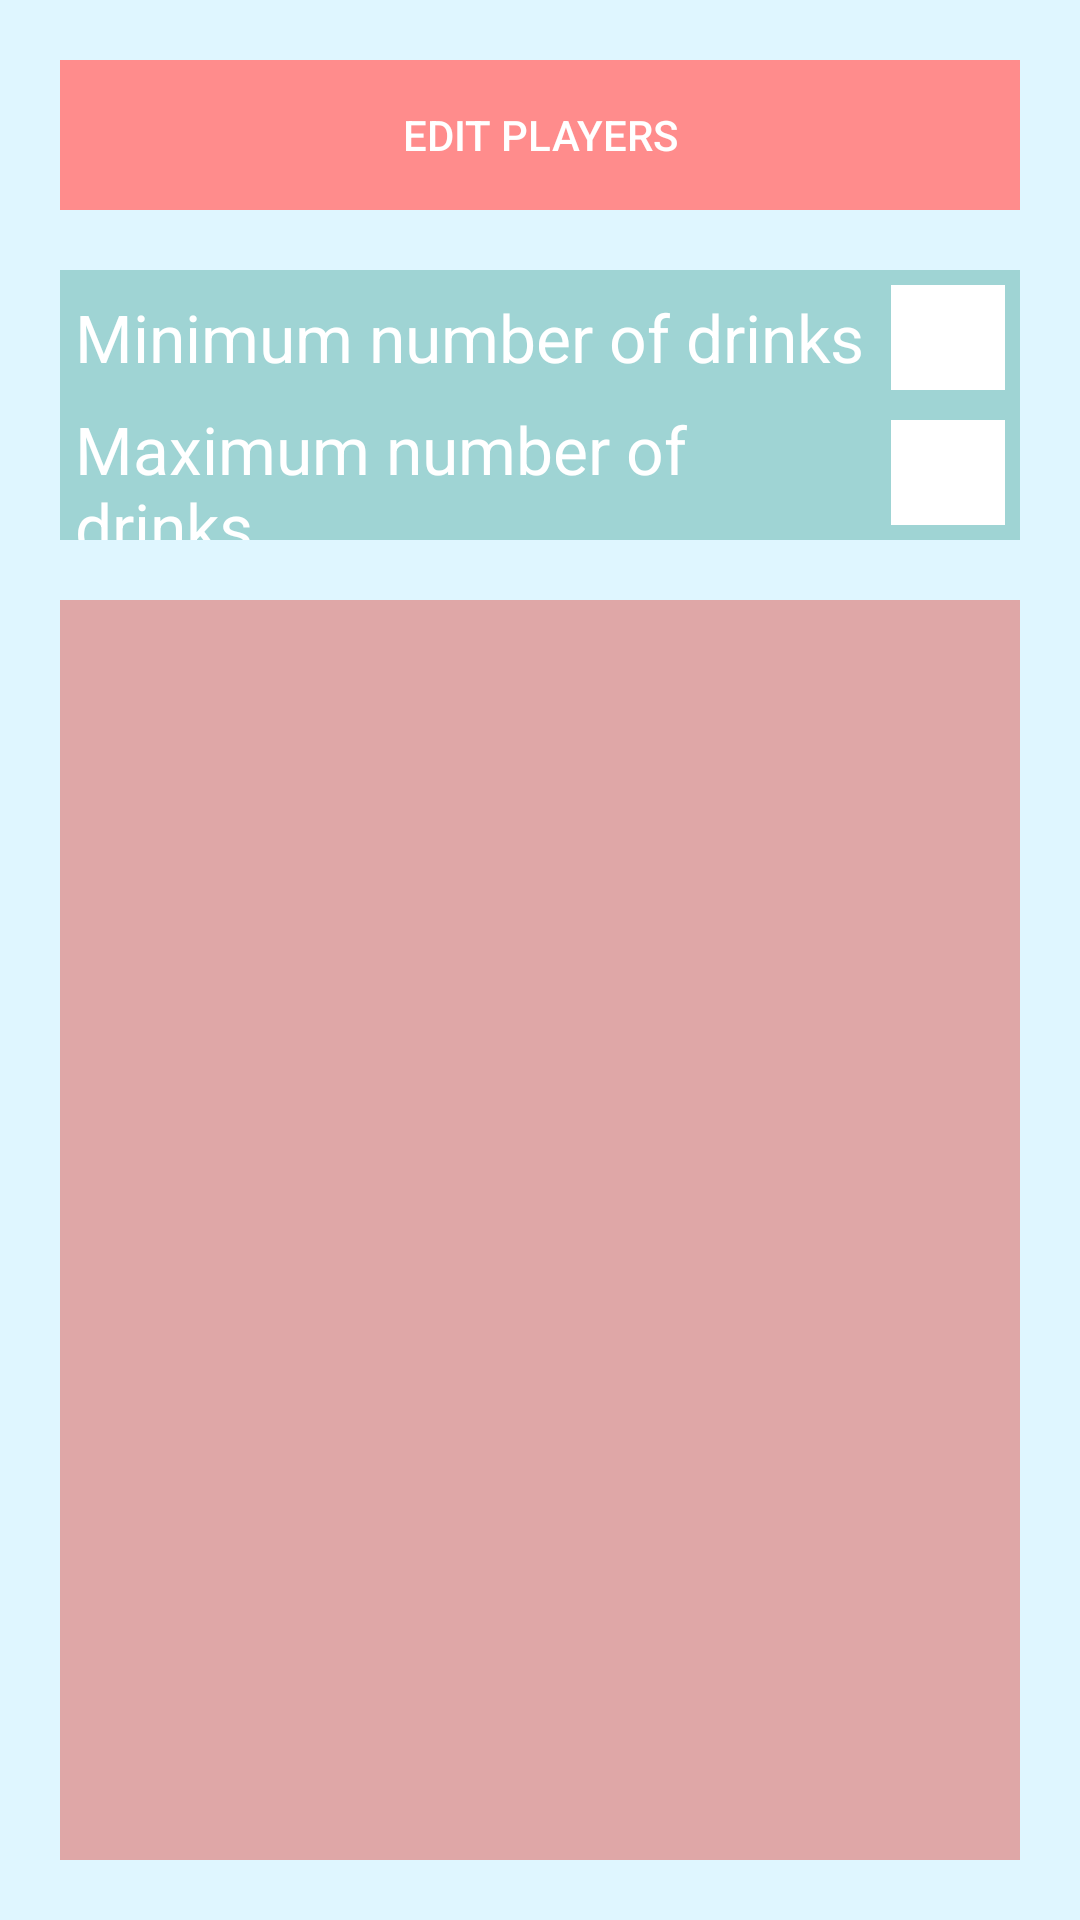

Produce the Android XML layout that renders to this screen, including the resource entries it uses.
<!-- AndroidManifest.xml: application theme AppTheme -->
<!-- res/layout/content_settings.xml -->
<?xml version="1.0" encoding="utf-8"?>
<RelativeLayout xmlns:android="http://schemas.android.com/apk/res/android"
    xmlns:app="http://schemas.android.com/apk/res-auto"
    xmlns:tools="http://schemas.android.com/tools"

    app:layout_behavior="@string/appbar_scrolling_view_behavior"
    tools:context="minigames.SettingsActivity"
    tools:showIn="@layout/activity_settings"

    android:layout_width="fill_parent"
    android:layout_height="fill_parent"
    android:background="#dff6ff">


    <ImageView
        android:layout_width="fill_parent"
        android:layout_height="fill_parent"
        android:id="@+id/backgroundImage"
        android:scaleType="centerCrop" />

    <LinearLayout
        android:layout_width="fill_parent"
        android:layout_height="fill_parent"
        android:orientation="vertical"
        android:layout_margin="20dp"
        android:layout_gravity="bottom"
        android:id="@+id/ActiveLayout"
        android:weightSum="300">


        <FrameLayout
            android:layout_width="fill_parent"
            android:layout_height="50dp"
            android:layout_marginBottom="20dp"
            android:id="@+id/editPlaytersHolder"
            android:layout_gravity="center_horizontal">

            <Button
                android:layout_width="fill_parent"
                android:layout_height="fill_parent"
                android:text="Edit Players"
                android:background="#ff8c8c"
                android:id="@+id/editPlayersButton"
                android:layout_gravity="center"
                android:onClick="onClick_editPlayers" />
        </FrameLayout>

        <FrameLayout
            android:layout_width="fill_parent"
            android:layout_height="90dp"
            android:id="@+id/numOfDrinksHolder"
            android:layout_marginBottom="20dp"
            android:layout_gravity="center_horizontal">
            <LinearLayout
                android:layout_width="fill_parent"
                android:layout_height="fill_parent"
                android:orientation="horizontal"
                android:background="#9fd4d4"
                android:weightSum="100">

                <FrameLayout
                    android:layout_width="0dp"
                    android:layout_height="fill_parent"
                    android:layout_weight="85">
                    <LinearLayout
                        android:layout_width="fill_parent"
                        android:layout_height="fill_parent"
                        android:weightSum="30"
                        android:orientation="vertical">
                        <FrameLayout
                            android:layout_width="fill_parent"
                            android:layout_height="fill_parent"
                            android:layout_weight="15">
                            <TextView
                                android:layout_width="wrap_content"
                                android:layout_height="wrap_content"
                                android:textAppearance="?android:attr/textAppearanceLarge"
                                android:text="Minimum number of drinks"
                                android:id="@+id/textView2"
                                android:layout_gravity="center_vertical"
                                android:layout_marginLeft="5dp" />
                        </FrameLayout>
                        <FrameLayout
                            android:layout_width="fill_parent"
                            android:layout_height="fill_parent"
                            android:layout_weight="15">
                            <TextView
                                android:layout_width="wrap_content"
                                android:layout_height="wrap_content"
                                android:textAppearance="?android:attr/textAppearanceLarge"
                                android:text="Maximum number of drinks"
                                android:id="@+id/textView5"
                                android:layout_gravity="left|center_vertical"
                                android:layout_marginLeft="5dp" />
                        </FrameLayout>
                    </LinearLayout>
                </FrameLayout>

                <FrameLayout
                    android:layout_width="0dp"
                    android:layout_height="fill_parent"
                    android:layout_weight="15">
                    <LinearLayout
                        android:layout_width="fill_parent"
                        android:layout_height="fill_parent"
                        android:weightSum="30"
                        android:orientation="vertical">
                        <FrameLayout
                            android:layout_width="fill_parent"
                            android:layout_height="fill_parent"
                            android:layout_weight="15"
                            android:layout_margin="5dp">
                            <EditText
                                android:layout_width="fill_parent"
                                android:layout_height="fill_parent"
                                android:background="#ffffff"
                                android:hint="min"
                                android:textColor="#000000"
                                android:inputType="number"
                                android:textSize="20dp"
                                android:textAppearance="?android:attr/textAppearanceSmall"
                                android:id="@+id/minValue"
                                android:textIsSelectable="false" />
                        </FrameLayout>
                        <FrameLayout
                            android:layout_width="fill_parent"
                            android:layout_height="fill_parent"
                            android:layout_weight="15"
                            android:layout_margin="5dp">
                            <EditText
                                android:layout_width="fill_parent"
                                android:layout_height="fill_parent"
                                android:background="#ffffff"
                                android:hint="max"
                                android:textColor="#000000"
                                android:inputType="number"
                                android:textSize="20dp"
                                android:textAppearance="?android:attr/textAppearanceSmall"
                                android:text=""
                                android:id="@+id/maxValue"
                                android:layout_gravity="bottom|right" />
                        </FrameLayout>
                    </LinearLayout>
                </FrameLayout>
             </LinearLayout>
        </FrameLayout>

        <FrameLayout
            android:layout_width="fill_parent"
            android:layout_height="0dp"
            android:id="@+id/editGameTypesHolder"
            android:layout_weight="300"
            android:layout_gravity="center_horizontal"
            android:background="#dfa7a7">


            <ListView
                android:layout_width="fill_parent"
                android:layout_height="fill_parent"
                android:id="@+id/gamesListView" />
        </FrameLayout>


    </LinearLayout>

</RelativeLayout>
<!-- res/layout/activity_settings.xml (included above) -->
<?xml version="1.0" encoding="utf-8"?>
<android.support.design.widget.CoordinatorLayout xmlns:android="http://schemas.android.com/apk/res/android"
    xmlns:app="http://schemas.android.com/apk/res-auto"
    xmlns:tools="http://schemas.android.com/tools"
    android:layout_width="match_parent"
    android:layout_height="match_parent"
    android:fitsSystemWindows="true"
    tools:context="minigames.SettingsActivity">

    <include layout="@layout/content_settings" />

</android.support.design.widget.CoordinatorLayout>
<!-- resources referenced by this layout -->
<resources>
  <style name="AppTheme" parent="Theme.AppCompat">
          
          <item name="colorPrimary">@color/colorPrimary</item>
          <item name="colorPrimaryDark">@color/colorPrimaryDark</item>
          <item name="colorAccent">@color/colorAccent</item>
      </style>
  <!-- not gathered from this repository: default colours our renderer supplied (Android Studio template values) -->
  <color name="colorPrimary">#FF6200EE</color>
  <color name="colorPrimaryDark">#FF3700B3</color>
  <color name="colorAccent">#FF03DAC5</color>
</resources>
